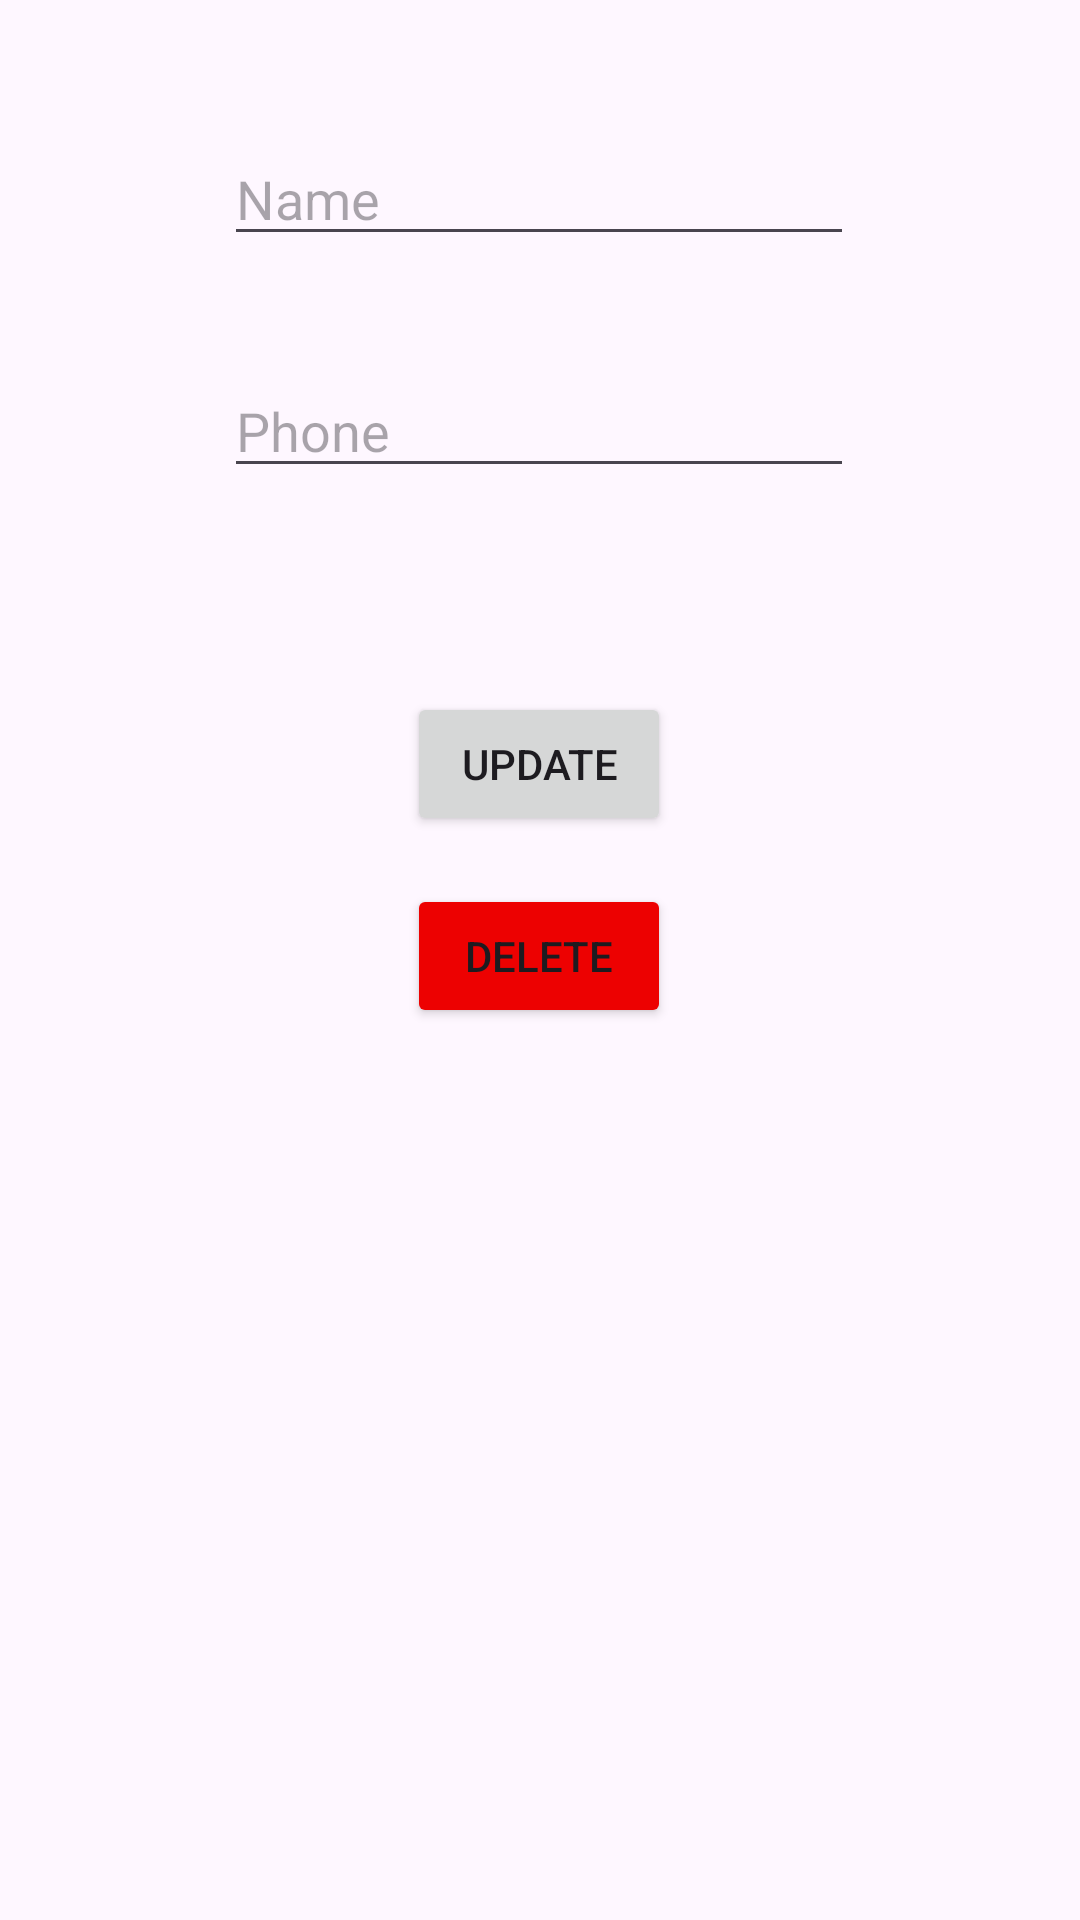

Produce the Android XML layout that renders to this screen, including the resource entries it uses.
<!-- AndroidManifest.xml: application theme Theme.Room_with_corotines_simplife_task -->
<!-- res/layout/activity_update.xml -->
<?xml version="1.0" encoding="utf-8"?>
<androidx.constraintlayout.widget.ConstraintLayout xmlns:android="http://schemas.android.com/apk/res/android"
    xmlns:app="http://schemas.android.com/apk/res-auto"
    xmlns:tools="http://schemas.android.com/tools"
    android:layout_width="match_parent"
    android:layout_height="match_parent"
    tools:context=".UpdateActivity">

    <EditText
        android:id="@+id/name_editText"
        android:layout_width="wrap_content"
        android:layout_height="wrap_content"
        android:layout_marginTop="44dp"
        android:ems="10"
        android:hint="Name"
        android:inputType="text"
        app:layout_constraintEnd_toEndOf="parent"
        app:layout_constraintHorizontal_bias="0.497"
        app:layout_constraintStart_toStartOf="parent"
        app:layout_constraintTop_toTopOf="parent" />

    <EditText
        android:id="@+id/phone_editText"
        android:layout_width="wrap_content"
        android:layout_height="wrap_content"
        android:layout_marginTop="36dp"
        android:ems="10"
        android:hint="Phone"
        android:inputType="phone"
        app:layout_constraintStart_toStartOf="@+id/name_editText"
        app:layout_constraintTop_toBottomOf="@+id/name_editText" />

    <Button
        android:id="@+id/update_btn"
        android:layout_width="wrap_content"
        android:layout_height="wrap_content"
        android:layout_marginTop="68dp"
        android:text="Update"
        app:layout_constraintEnd_toEndOf="@+id/phone_editText"
        app:layout_constraintStart_toStartOf="@+id/phone_editText"
        app:layout_constraintTop_toBottomOf="@+id/phone_editText" />

    <Button
        android:id="@+id/delete_btn"
        android:layout_width="wrap_content"
        android:layout_height="wrap_content"
        android:layout_marginTop="16dp"
        android:backgroundTint="@color/red"
        android:text="Delete"
        app:layout_constraintEnd_toEndOf="@+id/update_btn"
        app:layout_constraintHorizontal_bias="0.0"
        app:layout_constraintStart_toStartOf="@+id/update_btn"
        app:layout_constraintTop_toBottomOf="@+id/update_btn" />
</androidx.constraintlayout.widget.ConstraintLayout>
<!-- resources referenced by this layout -->
<resources>
  <color name="red">#ed0101</color>
  <style name="Theme.Room_with_corotines_simplife_task" parent="Base.Theme.Room_with_corotines_simplife_task" />
  <style name="Base.Theme.Room_with_corotines_simplife_task" parent="Theme.Material3.DayNight.NoActionBar">
          
          
      </style>
</resources>
